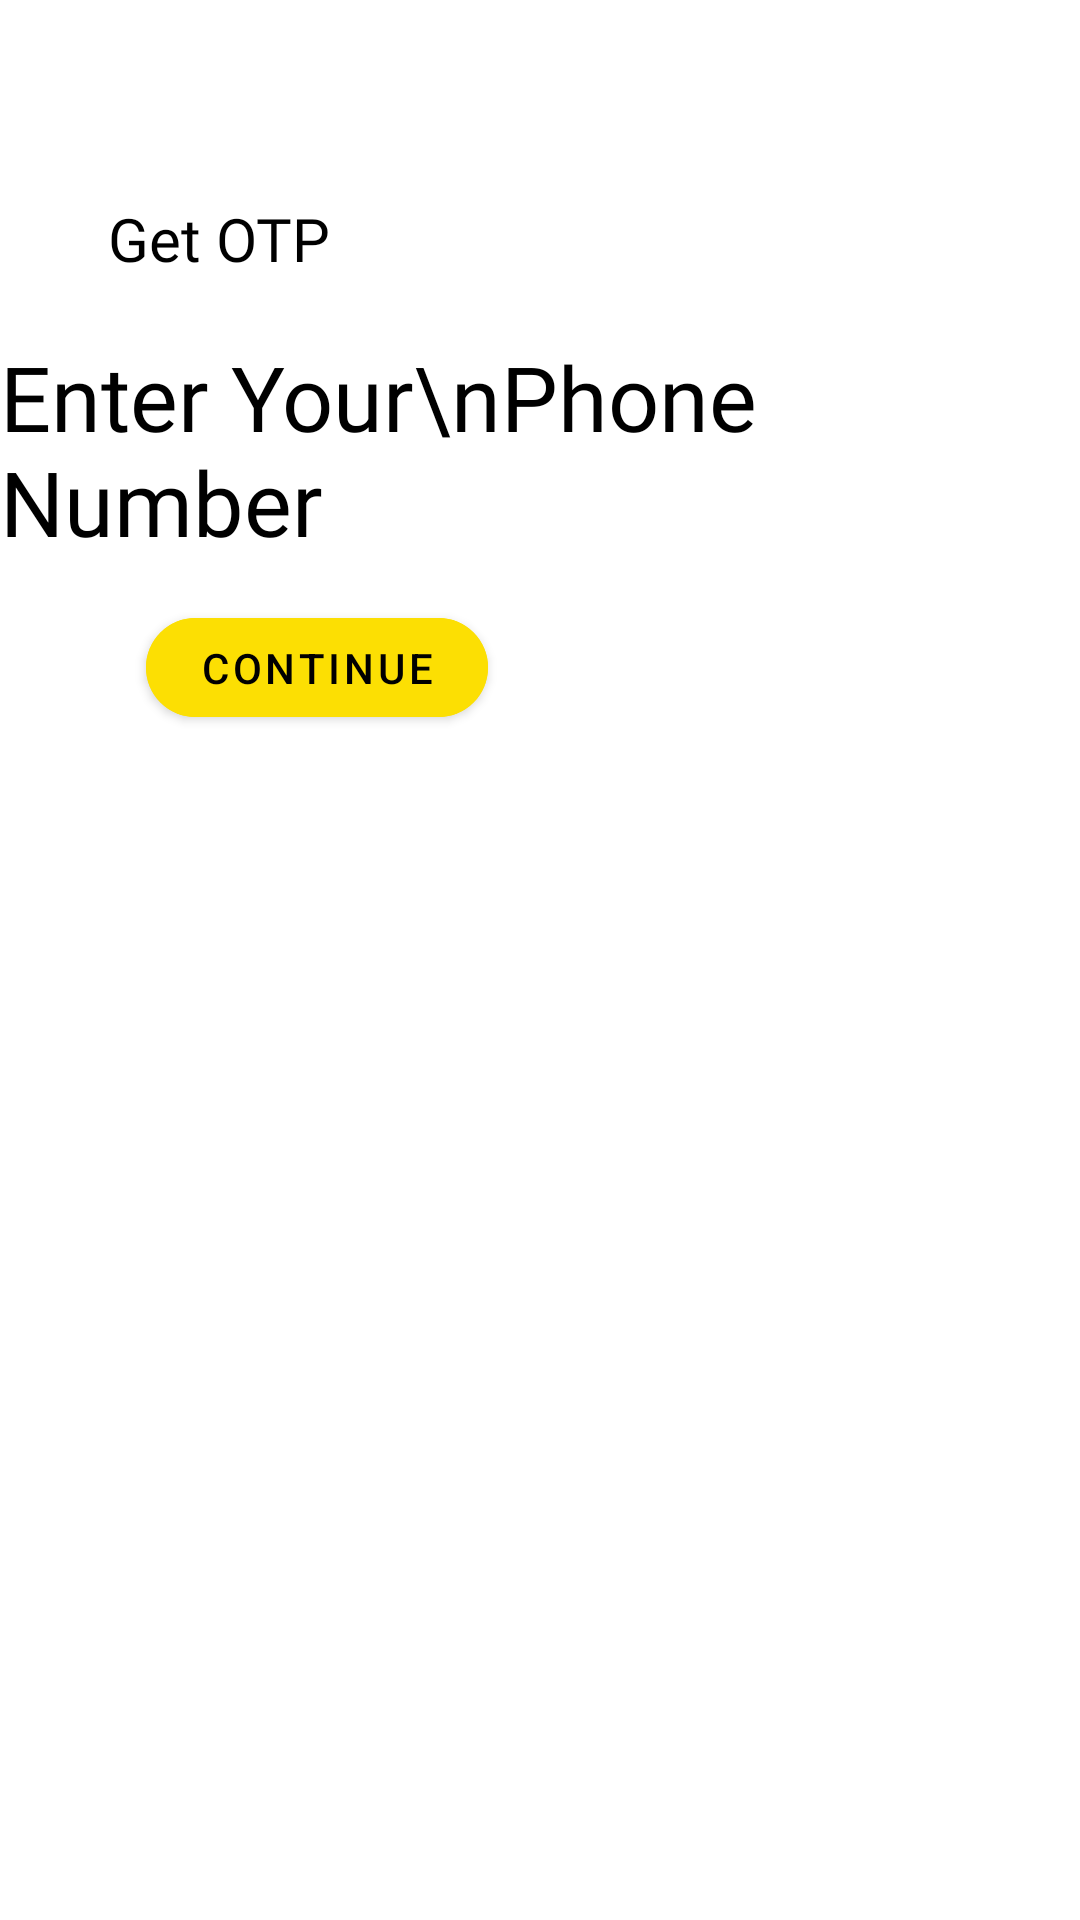

Android layout source for this screen:
<!-- AndroidManifest.xml: application theme Theme.TechChallenge -->
<!-- res/layout/fragment_phone_numer_verification.xml -->
<?xml version="1.0" encoding="utf-8"?>
<androidx.constraintlayout.widget.ConstraintLayout xmlns:android="http://schemas.android.com/apk/res/android"
    xmlns:app="http://schemas.android.com/apk/res-auto"
    xmlns:tools="http://schemas.android.com/tools"
    android:layout_width="match_parent"
    android:layout_height="match_parent"
    android:background="#FFFFFF"
    tools:context=".home.HomeFragment">

    <TextView
        android:id="@+id/textView7"
        android:layout_width="wrap_content"
        android:layout_height="wrap_content"
        android:layout_marginStart="36dp"
        android:layout_marginTop="66dp"
        android:layout_marginBottom="121dp"
        android:fontFamily="@font/gilroyextrabold"
        android:text="Get OTP"
        android:textColor="@color/black"
        android:textSize="20dp"
        app:layout_constraintBottom_toTopOf="@+id/editTextPhone"
        app:layout_constraintStart_toStartOf="parent"
        app:layout_constraintTop_toTopOf="parent" />

    <TextView
        android:id="@+id/textView8"
        android:layout_width="wrap_content"
        android:layout_height="wrap_content"
        android:layout_marginTop="112dp"
        android:fontFamily="@font/gilroyextrabold"
        android:maxLines="2"
        android:text="Enter Your\nPhone Number"
        android:textColor="@color/black"
        android:textSize="30dp"
        app:layout_constraintEnd_toEndOf="parent"
        app:layout_constraintHorizontal_bias="0.175"
        app:layout_constraintStart_toStartOf="parent"
        app:layout_constraintTop_toTopOf="parent" />

    <com.google.android.material.textfield.MaterialAutoCompleteTextView
        android:id="@+id/editTextPhone"
        android:layout_width="200dp"
        android:layout_height="0dp"
        android:layout_marginBottom="484dp"
        android:background="@drawable/rounded_edittext"
        android:backgroundTint="#D3D3D3"
        android:ems="10"
        android:inputType="phone"
        app:layout_constraintBottom_toBottomOf="parent"
        app:layout_constraintEnd_toEndOf="parent"
        app:layout_constraintHorizontal_bias="0.17"
        app:layout_constraintStart_toStartOf="parent"
        app:layout_constraintTop_toBottomOf="@+id/textView7" />

    <com.google.android.material.button.MaterialButton
        android:id="@+id/button"
        android:layout_width="114dp"
        android:layout_height="45dp"
        android:layout_marginTop="44dp"
        android:backgroundTint="@color/yellow"
        android:shadowColor="#FFFFFF"
        android:text="Continue"
        android:textColor="#000000"
        app:cornerRadius="20dp"
        app:layout_constraintEnd_toEndOf="parent"
        app:layout_constraintHorizontal_bias="0.198"
        app:layout_constraintStart_toStartOf="parent"
        app:layout_constraintTop_toBottomOf="@+id/editTextPhone"
        app:strokeColor="#FFFFFF" />

    <com.google.android.material.progressindicator.CircularProgressIndicator
        android:id="@+id/progress"
        android:layout_width="wrap_content"
        android:layout_height="wrap_content"
        android:indeterminate="true"
        android:visibility="gone"
        app:layout_constraintBottom_toBottomOf="parent"
        app:layout_constraintEnd_toEndOf="parent"
        app:layout_constraintHorizontal_bias="0.498"
        app:layout_constraintStart_toStartOf="parent"
        app:layout_constraintTop_toTopOf="parent"
        app:layout_constraintVertical_bias="0.549"
        tools:visibility="visible" />

</androidx.constraintlayout.widget.ConstraintLayout>
<!-- resources referenced by this layout -->
<resources>
  <color name="black">#FF000000</color>
  <color name="yellow">#FCDF03</color>
  <!-- drawable rounded_edittext (drawable) -->
  <?xml version="1.0" encoding="utf-8"?>
  <shape
      xmlns:android="http://schemas.android.com/apk/res/android"
      android:shape="rectangle">
      <solid
          android:color="@color/white"/>
  
      <corners
          android:bottomRightRadius="10dp"
          android:bottomLeftRadius="10dp"
          android:topLeftRadius="10dp"
          android:topRightRadius="10dp"/>
      <stroke
          android:color="@color/black"
          android:width="2dp"/>
  </shape>
  <style name="Theme.TechChallenge" parent="Theme.MaterialComponents.Light.DarkActionBar">
          
          <item name="colorPrimary">@color/purple_500</item>
          <item name="colorPrimaryVariant">@color/purple_700</item>
          <item name="colorOnPrimary">@color/white</item>
          
          <item name="colorSecondary">@color/teal_200</item>
          <item name="colorSecondaryVariant">@color/teal_700</item>
          <item name="colorOnSecondary">@color/black</item>
          
          <item name="android:statusBarColor" tools:targetApi="l">?attr/colorPrimaryVariant</item>
          
      </style>
  <color name="white">#FFFFFFFF</color>
  <color name="purple_500">#FF6200EE</color>
  <color name="purple_700">#FF3700B3</color>
  <color name="teal_200">#FF03DAC5</color>
  <color name="teal_700">#FF018786</color>
</resources>
